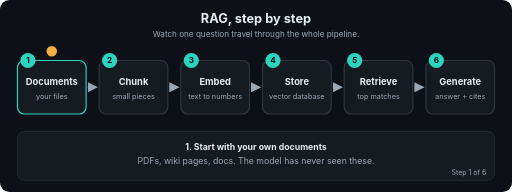
t = 0.00 s
t = 1.67 s: frame unchanged from t = 0.00 s, image omitted
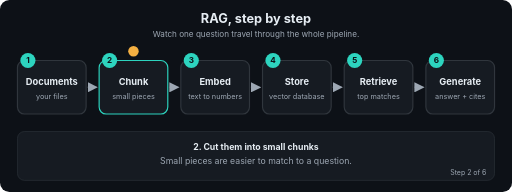
t = 3.24 s
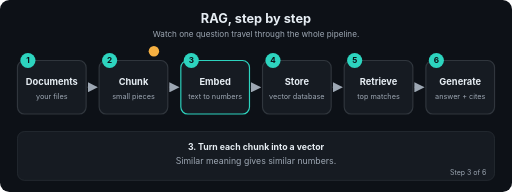
t = 5.01 s
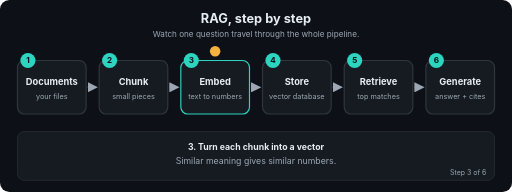
t = 6.60 s
t = 7.03 s: frame unchanged from t = 6.60 s, image omitted

The animated SVG that drew these frames (rendered in a browser with its animation timeline set to each time). Animation: 26 SMIL elements (animate=26); frames cover the first 7.03 s, repeats indefinitely.

<svg xmlns="http://www.w3.org/2000/svg" viewBox="0 0 880 330" width="880" height="330" role="img" aria-labelledby="t d" font-family="-apple-system,Segoe UI,Helvetica,Arial,sans-serif">
<title id="t">RAG, step by step</title>
<desc id="d">Watch one question travel through the whole pipeline.</desc>
<defs><marker id="ah" viewBox="0 0 10 10" refX="9" refY="5" markerWidth="7" markerHeight="7" orient="auto"><path d="M0,0 L10,5 L0,10 z" fill="#9DA7B3"/></marker></defs>
<rect width="880" height="330" rx="16" fill="#0D1117"/>
<text x="440.0" y="40" font-size="22" fill="#E6EDF3" font-weight="700" text-anchor="middle">RAG, step by step</text>
<text x="440.0" y="64" font-size="14" fill="#9DA7B3" font-weight="400" text-anchor="middle">Watch one question travel through the whole pipeline.</text>
<line x1="150" y1="150" x2="166.4" y2="150" stroke="#30363D" stroke-width="2.5" marker-end="url(#ah)"/>
<line x1="290.4" y1="150" x2="306.8" y2="150" stroke="#30363D" stroke-width="2.5" marker-end="url(#ah)"/>
<line x1="430.8" y1="150" x2="447.2" y2="150" stroke="#30363D" stroke-width="2.5" marker-end="url(#ah)"/>
<line x1="571.2" y1="150" x2="587.6" y2="150" stroke="#30363D" stroke-width="2.5" marker-end="url(#ah)"/>
<line x1="711.6" y1="150" x2="728" y2="150" stroke="#30363D" stroke-width="2.5" marker-end="url(#ah)"/>
<rect x="30" y="104" width="118" height="92" rx="12" fill="#161B22" stroke="#30363D" stroke-width="2"><animate attributeName="stroke" dur="14.4s" repeatCount="indefinite" keyTimes="0;0.1667;0.1787;1" values="#2DD4BF;#2DD4BF;#30363D;#30363D"/></rect>
<circle cx="48" cy="104" r="13" fill="#2DD4BF"/><text x="48" y="109" font-size="14" fill="#0D1117" font-weight="700" text-anchor="middle">1</text>
<text x="89" y="146" font-size="16" fill="#E6EDF3" font-weight="700" text-anchor="middle">Documents</text>
<text x="89" y="170" font-size="12.5" fill="#9DA7B3" font-weight="400" text-anchor="middle">your files</text>
<rect x="170.4" y="104" width="118" height="92" rx="12" fill="#161B22" stroke="#30363D" stroke-width="2"><animate attributeName="stroke" dur="14.4s" repeatCount="indefinite" keyTimes="0;0.1547;0.1667;0.3333;0.3453;1" values="#30363D;#30363D;#2DD4BF;#2DD4BF;#30363D;#30363D"/></rect>
<circle cx="188.4" cy="104" r="13" fill="#2DD4BF"/><text x="188.4" y="109" font-size="14" fill="#0D1117" font-weight="700" text-anchor="middle">2</text>
<text x="229.4" y="146" font-size="16" fill="#E6EDF3" font-weight="700" text-anchor="middle">Chunk</text>
<text x="229.4" y="170" font-size="12.5" fill="#9DA7B3" font-weight="400" text-anchor="middle">small pieces</text>
<rect x="310.8" y="104" width="118" height="92" rx="12" fill="#161B22" stroke="#30363D" stroke-width="2"><animate attributeName="stroke" dur="14.4s" repeatCount="indefinite" keyTimes="0;0.3213;0.3333;0.5;0.512;1" values="#30363D;#30363D;#2DD4BF;#2DD4BF;#30363D;#30363D"/></rect>
<circle cx="328.8" cy="104" r="13" fill="#2DD4BF"/><text x="328.8" y="109" font-size="14" fill="#0D1117" font-weight="700" text-anchor="middle">3</text>
<text x="369.8" y="146" font-size="16" fill="#E6EDF3" font-weight="700" text-anchor="middle">Embed</text>
<text x="369.8" y="170" font-size="12.5" fill="#9DA7B3" font-weight="400" text-anchor="middle">text to numbers</text>
<rect x="451.2" y="104" width="118" height="92" rx="12" fill="#161B22" stroke="#30363D" stroke-width="2"><animate attributeName="stroke" dur="14.4s" repeatCount="indefinite" keyTimes="0;0.488;0.5;0.6667;0.6787;1" values="#30363D;#30363D;#2DD4BF;#2DD4BF;#30363D;#30363D"/></rect>
<circle cx="469.2" cy="104" r="13" fill="#2DD4BF"/><text x="469.2" y="109" font-size="14" fill="#0D1117" font-weight="700" text-anchor="middle">4</text>
<text x="510.2" y="146" font-size="16" fill="#E6EDF3" font-weight="700" text-anchor="middle">Store</text>
<text x="510.2" y="170" font-size="12.5" fill="#9DA7B3" font-weight="400" text-anchor="middle">vector database</text>
<rect x="591.6" y="104" width="118" height="92" rx="12" fill="#161B22" stroke="#30363D" stroke-width="2"><animate attributeName="stroke" dur="14.4s" repeatCount="indefinite" keyTimes="0;0.6547;0.6667;0.8333;0.8453;1" values="#30363D;#30363D;#2DD4BF;#2DD4BF;#30363D;#30363D"/></rect>
<circle cx="609.6" cy="104" r="13" fill="#2DD4BF"/><text x="609.6" y="109" font-size="14" fill="#0D1117" font-weight="700" text-anchor="middle">5</text>
<text x="650.6" y="146" font-size="16" fill="#E6EDF3" font-weight="700" text-anchor="middle">Retrieve</text>
<text x="650.6" y="170" font-size="12.5" fill="#9DA7B3" font-weight="400" text-anchor="middle">top matches</text>
<rect x="732" y="104" width="118" height="92" rx="12" fill="#161B22" stroke="#30363D" stroke-width="2"><animate attributeName="stroke" dur="14.4s" repeatCount="indefinite" keyTimes="0;0.8213;0.8333;1.0" values="#30363D;#30363D;#2DD4BF;#2DD4BF"/></rect>
<circle cx="750" cy="104" r="13" fill="#2DD4BF"/><text x="750" y="109" font-size="14" fill="#0D1117" font-weight="700" text-anchor="middle">6</text>
<text x="791" y="146" font-size="16" fill="#E6EDF3" font-weight="700" text-anchor="middle">Generate</text>
<text x="791" y="170" font-size="12.5" fill="#9DA7B3" font-weight="400" text-anchor="middle">answer + cites</text>
<circle r="9" fill="#F5B042" cx="89" cy="88"><animate attributeName="cx" dur="14.4s" repeatCount="indefinite" keyTimes="0.0;0.0083;0.1667;0.225;0.3333;0.3917;0.5;0.5583;0.6667;0.725;0.8333;0.8917;1.0" values="89;89;89;229.4;229.4;369.8;369.8;510.2;510.2;650.6;650.6;791;791"/><animate attributeName="cy" dur="14.4s" repeatCount="indefinite" keyTimes="0.0;0.0083;0.1667;0.225;0.3333;0.3917;0.5;0.5583;0.6667;0.725;0.8333;0.8917;1.0" values="88;88;88;88;88;88;88;88;88;88;88;88;88"/></circle>
<rect x="30" y="226" width="820" height="84" rx="12" fill="#161B22" stroke="#30363D"/>
<text x="440.0" y="258" font-size="15" fill="#E6EDF3" font-weight="700" text-anchor="middle" opacity="0">1. Start with your own documents<animate attributeName="opacity" dur="14.4s" repeatCount="indefinite" keyTimes="0;0.1667;0.1787;1" values="1;1;0;0"/></text>
<text x="440.0" y="282" font-size="15" fill="#9DA7B3" font-weight="400" text-anchor="middle" opacity="0">PDFs, wiki pages, docs. The model has never seen these.<animate attributeName="opacity" dur="14.4s" repeatCount="indefinite" keyTimes="0;0.1667;0.1787;1" values="1;1;0;0"/></text>
<text x="836" y="300" font-size="12" fill="#9DA7B3" text-anchor="end" opacity="0">Step 1 of 6<animate attributeName="opacity" dur="14.4s" repeatCount="indefinite" keyTimes="0;0.1667;0.1787;1" values="1;1;0;0"/></text>
<text x="440.0" y="258" font-size="15" fill="#E6EDF3" font-weight="700" text-anchor="middle" opacity="0">2. Cut them into small chunks<animate attributeName="opacity" dur="14.4s" repeatCount="indefinite" keyTimes="0;0.1547;0.1667;0.3333;0.3453;1" values="0;0;1;1;0;0"/></text>
<text x="440.0" y="282" font-size="15" fill="#9DA7B3" font-weight="400" text-anchor="middle" opacity="0">Small pieces are easier to match to a question.<animate attributeName="opacity" dur="14.4s" repeatCount="indefinite" keyTimes="0;0.1547;0.1667;0.3333;0.3453;1" values="0;0;1;1;0;0"/></text>
<text x="836" y="300" font-size="12" fill="#9DA7B3" text-anchor="end" opacity="0">Step 2 of 6<animate attributeName="opacity" dur="14.4s" repeatCount="indefinite" keyTimes="0;0.1547;0.1667;0.3333;0.3453;1" values="0;0;1;1;0;0"/></text>
<text x="440.0" y="258" font-size="15" fill="#E6EDF3" font-weight="700" text-anchor="middle" opacity="0">3. Turn each chunk into a vector<animate attributeName="opacity" dur="14.4s" repeatCount="indefinite" keyTimes="0;0.3213;0.3333;0.5;0.512;1" values="0;0;1;1;0;0"/></text>
<text x="440.0" y="282" font-size="15" fill="#9DA7B3" font-weight="400" text-anchor="middle" opacity="0">Similar meaning gives similar numbers.<animate attributeName="opacity" dur="14.4s" repeatCount="indefinite" keyTimes="0;0.3213;0.3333;0.5;0.512;1" values="0;0;1;1;0;0"/></text>
<text x="836" y="300" font-size="12" fill="#9DA7B3" text-anchor="end" opacity="0">Step 3 of 6<animate attributeName="opacity" dur="14.4s" repeatCount="indefinite" keyTimes="0;0.3213;0.3333;0.5;0.512;1" values="0;0;1;1;0;0"/></text>
<text x="440.0" y="258" font-size="15" fill="#E6EDF3" font-weight="700" text-anchor="middle" opacity="0">4. Save the vectors in a vector database<animate attributeName="opacity" dur="14.4s" repeatCount="indefinite" keyTimes="0;0.488;0.5;0.6667;0.6787;1" values="0;0;1;1;0;0"/></text>
<text x="440.0" y="282" font-size="15" fill="#9DA7B3" font-weight="400" text-anchor="middle" opacity="0">Done once, ahead of time.<animate attributeName="opacity" dur="14.4s" repeatCount="indefinite" keyTimes="0;0.488;0.5;0.6667;0.6787;1" values="0;0;1;1;0;0"/></text>
<text x="836" y="300" font-size="12" fill="#9DA7B3" text-anchor="end" opacity="0">Step 4 of 6<animate attributeName="opacity" dur="14.4s" repeatCount="indefinite" keyTimes="0;0.488;0.5;0.6667;0.6787;1" values="0;0;1;1;0;0"/></text>
<text x="440.0" y="258" font-size="15" fill="#E6EDF3" font-weight="700" text-anchor="middle" opacity="0">5. Embed the question and find the closest chunks<animate attributeName="opacity" dur="14.4s" repeatCount="indefinite" keyTimes="0;0.6547;0.6667;0.8333;0.8453;1" values="0;0;1;1;0;0"/></text>
<text x="440.0" y="282" font-size="15" fill="#9DA7B3" font-weight="400" text-anchor="middle" opacity="0">Cosine similarity picks the best 3 to 5.<animate attributeName="opacity" dur="14.4s" repeatCount="indefinite" keyTimes="0;0.6547;0.6667;0.8333;0.8453;1" values="0;0;1;1;0;0"/></text>
<text x="836" y="300" font-size="12" fill="#9DA7B3" text-anchor="end" opacity="0">Step 5 of 6<animate attributeName="opacity" dur="14.4s" repeatCount="indefinite" keyTimes="0;0.6547;0.6667;0.8333;0.8453;1" values="0;0;1;1;0;0"/></text>
<text x="440.0" y="258" font-size="15" fill="#E6EDF3" font-weight="700" text-anchor="middle" opacity="0">6. Give the chunks to the LLM with the question<animate attributeName="opacity" dur="14.4s" repeatCount="indefinite" keyTimes="0;0.8213;0.8333;1.0" values="0;0;1;1"/></text>
<text x="440.0" y="282" font-size="15" fill="#9DA7B3" font-weight="400" text-anchor="middle" opacity="0">It answers from them and cites the source.<animate attributeName="opacity" dur="14.4s" repeatCount="indefinite" keyTimes="0;0.8213;0.8333;1.0" values="0;0;1;1"/></text>
<text x="836" y="300" font-size="12" fill="#9DA7B3" text-anchor="end" opacity="0">Step 6 of 6<animate attributeName="opacity" dur="14.4s" repeatCount="indefinite" keyTimes="0;0.8213;0.8333;1.0" values="0;0;1;1"/></text>
</svg>
